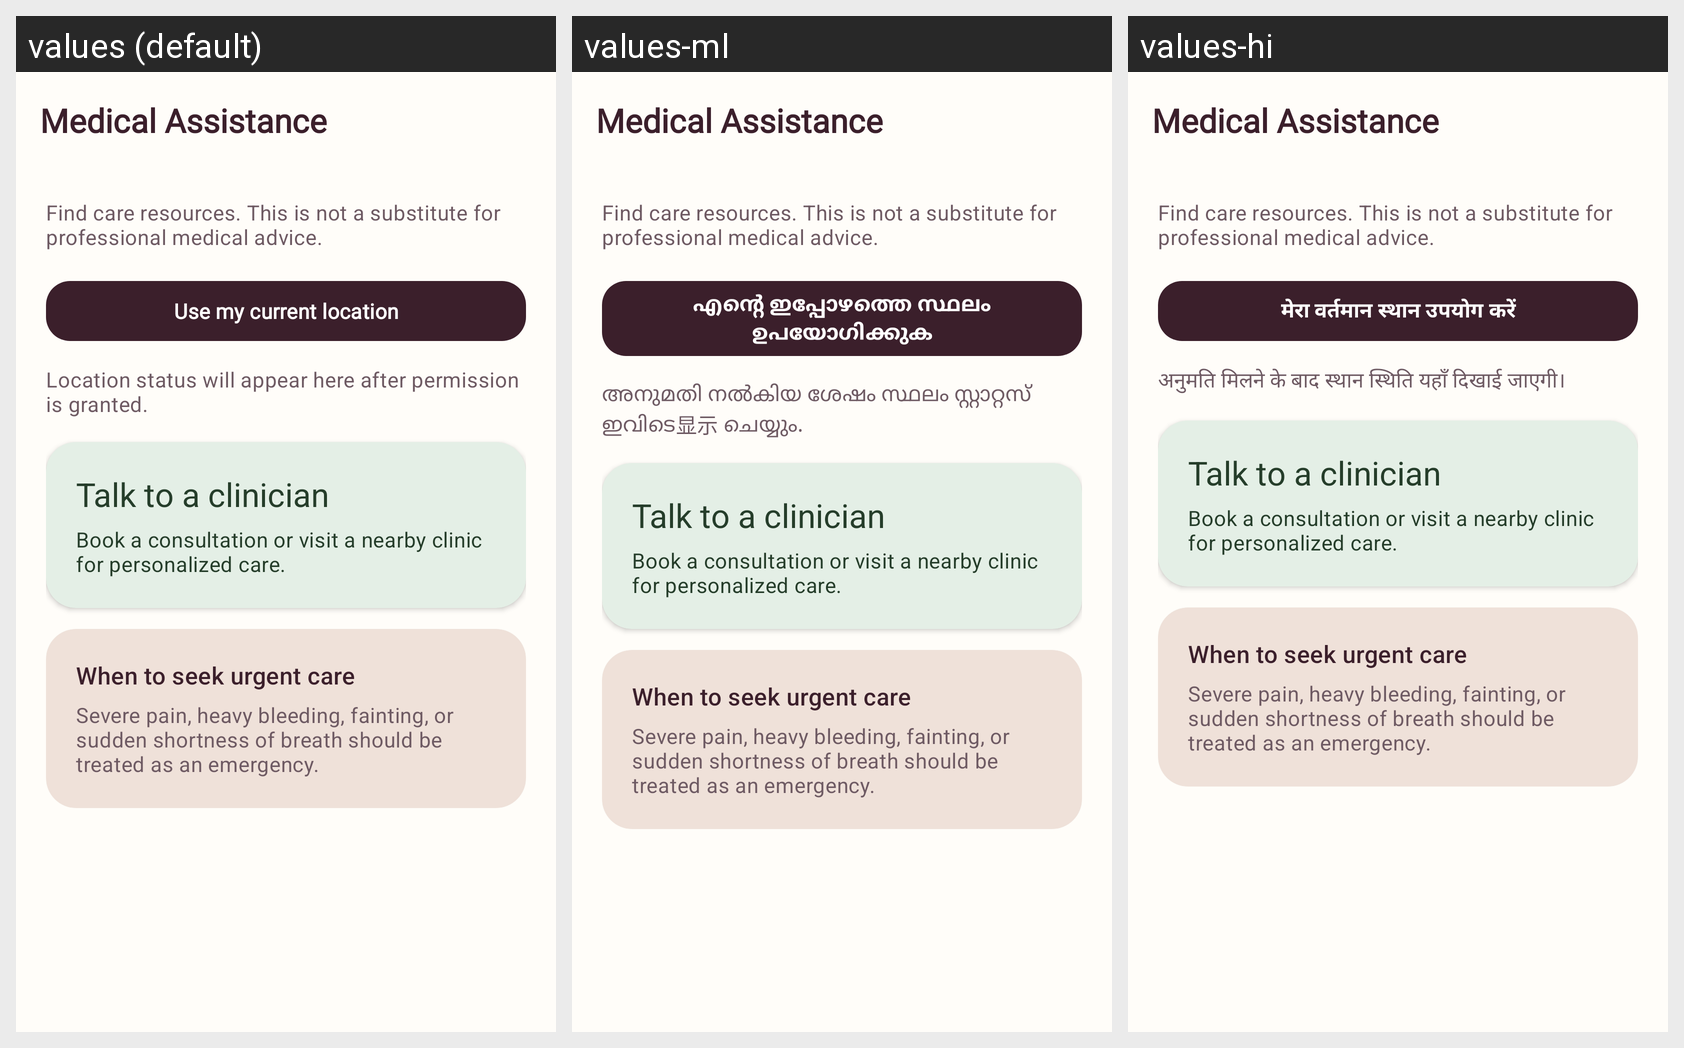

The same Android screen rendered under several of its app's locales, left to right. List the strings drawn on it with the default value and each locale's translation.
Android screen res/layout/activity_medical_assistance.xml rendered under 3 locales, left to right: values (default), values-ml, values-hi. Device: Nexus 5 (rendered at 1080×1920; each locale shown at half size, 540×960, under a caption strip naming it); theme Theme.Mahila.
Other locales in the repository, not shown: values-kn, values-ta, values-te.
Strings drawn on this screen, with the default value and each locale's value (text and hints the layout hard-codes, and strings that could not be matched under every locale, appear in the picture but are not listed):

use_current_location
  values: Use my current location
  values-ml: എന്റെ ഇപ്പോഴത്തെ സ്ഥലം ഉപയോഗിക്കുക
  values-hi: मेरा वर्तमान स्थान उपयोग करें

location_waiting_for_permission
  values: Location status will appear here after permission is granted.
  values-ml: അനുമതി നൽകിയ ശേഷം സ്ഥലം സ്റ്റാറ്റസ് ഇവിടെ显示 ചെയ്യും.
  values-hi: अनुमति मिलने के बाद स्थान स्थिति यहाँ दिखाई जाएगी।
